Run: headless pygame with SDL's dummy video driver; simulated clock (each Clock.tick advances the game by its frame time, no real sleeping); random seed 0; keys injected as events and as key.get_pressed() state; no mouse input.
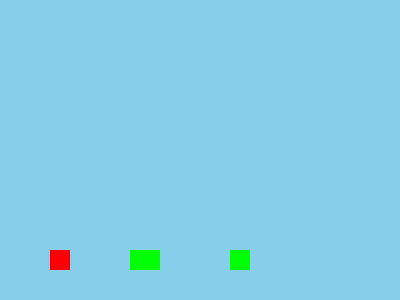
Frame 1 of 4 · flips 1–60 · no input
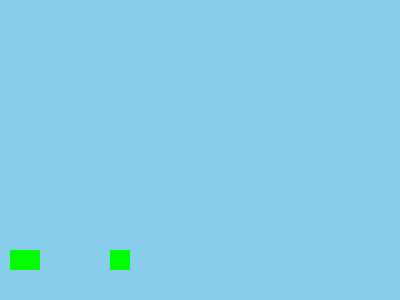
Frame 2 of 4 · flips 61–180 · tapped SPACE, RETURN · held RIGHT (→), D
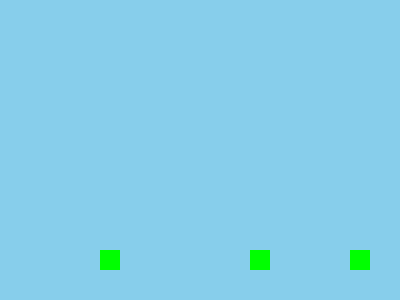
Frame 3 of 4 · flips 181–300 · held DOWN (↓), S
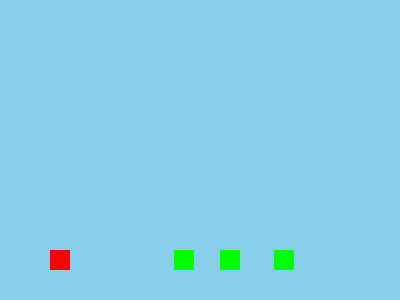
Frame 4 of 4 · flips 301–420 · held LEFT (←), A, UP (↑), W

The pygame program that drew these frames:

import pygame

pygame.init()

W,H = 400,300

win = pygame.display.set_mode((W,H))

on_ground = False

mx,my,vy = 50,250,0

enemies = [
    {'rect':pygame.Rect(250,250,20,20),'dir':-2},
    {'rect':pygame.Rect(200,250,20,20),'dir':-1},
    {'rect':pygame.Rect(350,250,20,20),'dir':-2}]

clock = pygame.time.Clock()

while True:

    for e in pygame.event.get():exit() if e.type == pygame.QUIT else 0

    keys=pygame.key.get_pressed()

    mx += (keys[pygame.K_RIGHT]-keys[pygame.K_LEFT]) * 5

    if keys[pygame.K_SPACE] and on_ground: vy -= 15
    vy += 1
    my += vy
    on_ground = False

    if my >= 250:
        my = 250
        vy = 0
        on_ground = True

    for enemy in enemies:
        enemy['rect'].x +=enemy['dir']
        if enemy['rect'].left <= 0 or enemy['rect'].right>W:enemy['dir']*=-1
        if enemy['rect'].colliderect(pygame.Rect(mx,my,20,20)) and vy > 0:
            enemies.remove(enemy)
            vy = -10
        

    win.fill((135,206,235))
    pygame.draw.rect(win,(255,0,0),(mx,my,20,20))
    [pygame.draw.rect(win,(0,255,0),enemy['rect']) for enemy in enemies]
    pygame.display.flip()
    clock.tick(30)
